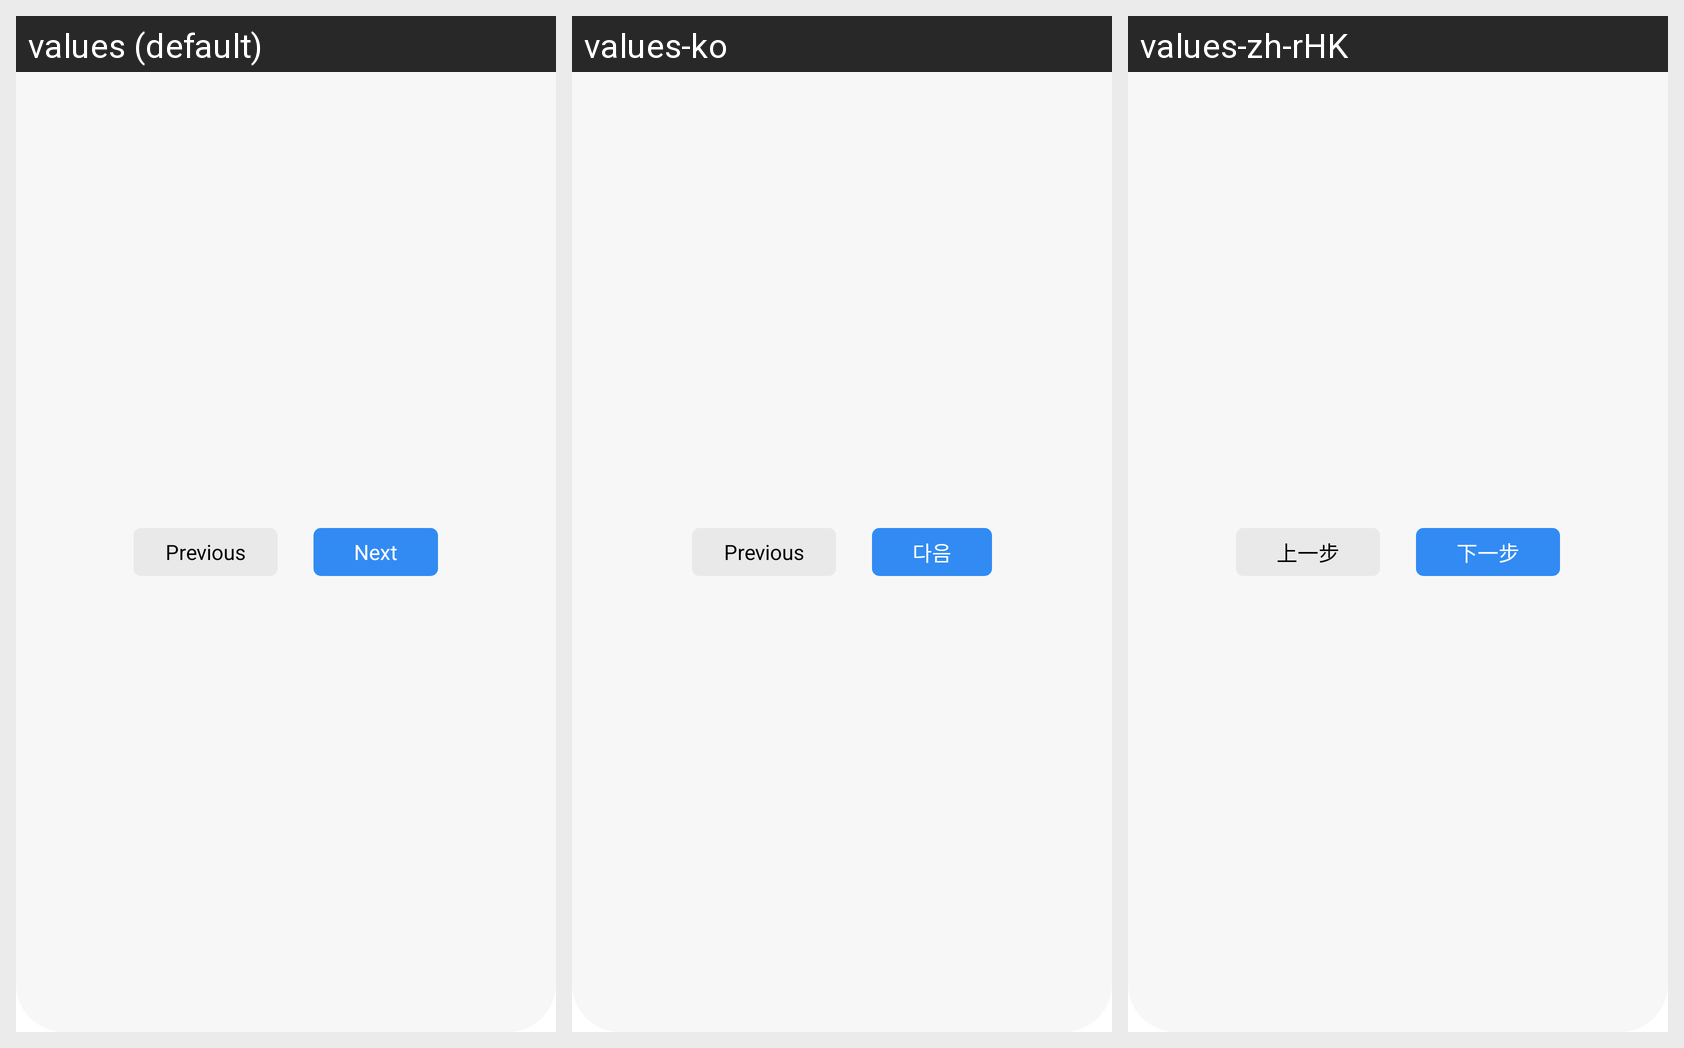

Here is an Android app screen in its default locale and in the app's own translations. Write out the translated-string differences for the strings that appear on this screen.
Android screen res/layout/navigation_layout.xml rendered under 3 locales, left to right: values (default), values-ko, values-zh-rHK. Device: Nexus 5 (rendered at 1080×1920; each locale shown at half size, 540×960, under a caption strip naming it); theme EdgeToEdgeWallpaperBackground.
Other locales in the repository, not shown: values-ja, values-zh-rCN, values-zh-rTW.
Strings drawn on this screen, with the default value and each locale's value (text and hints the layout hard-codes, and strings that could not be matched under every locale, appear in the picture but are not listed):

previous
  values: Previous
  values-ko: Previous  [not translated; the default value is used]
  values-zh-rHK: 上一步

next
  values: Next
  values-ko: 다음
  values-zh-rHK: 下一步
